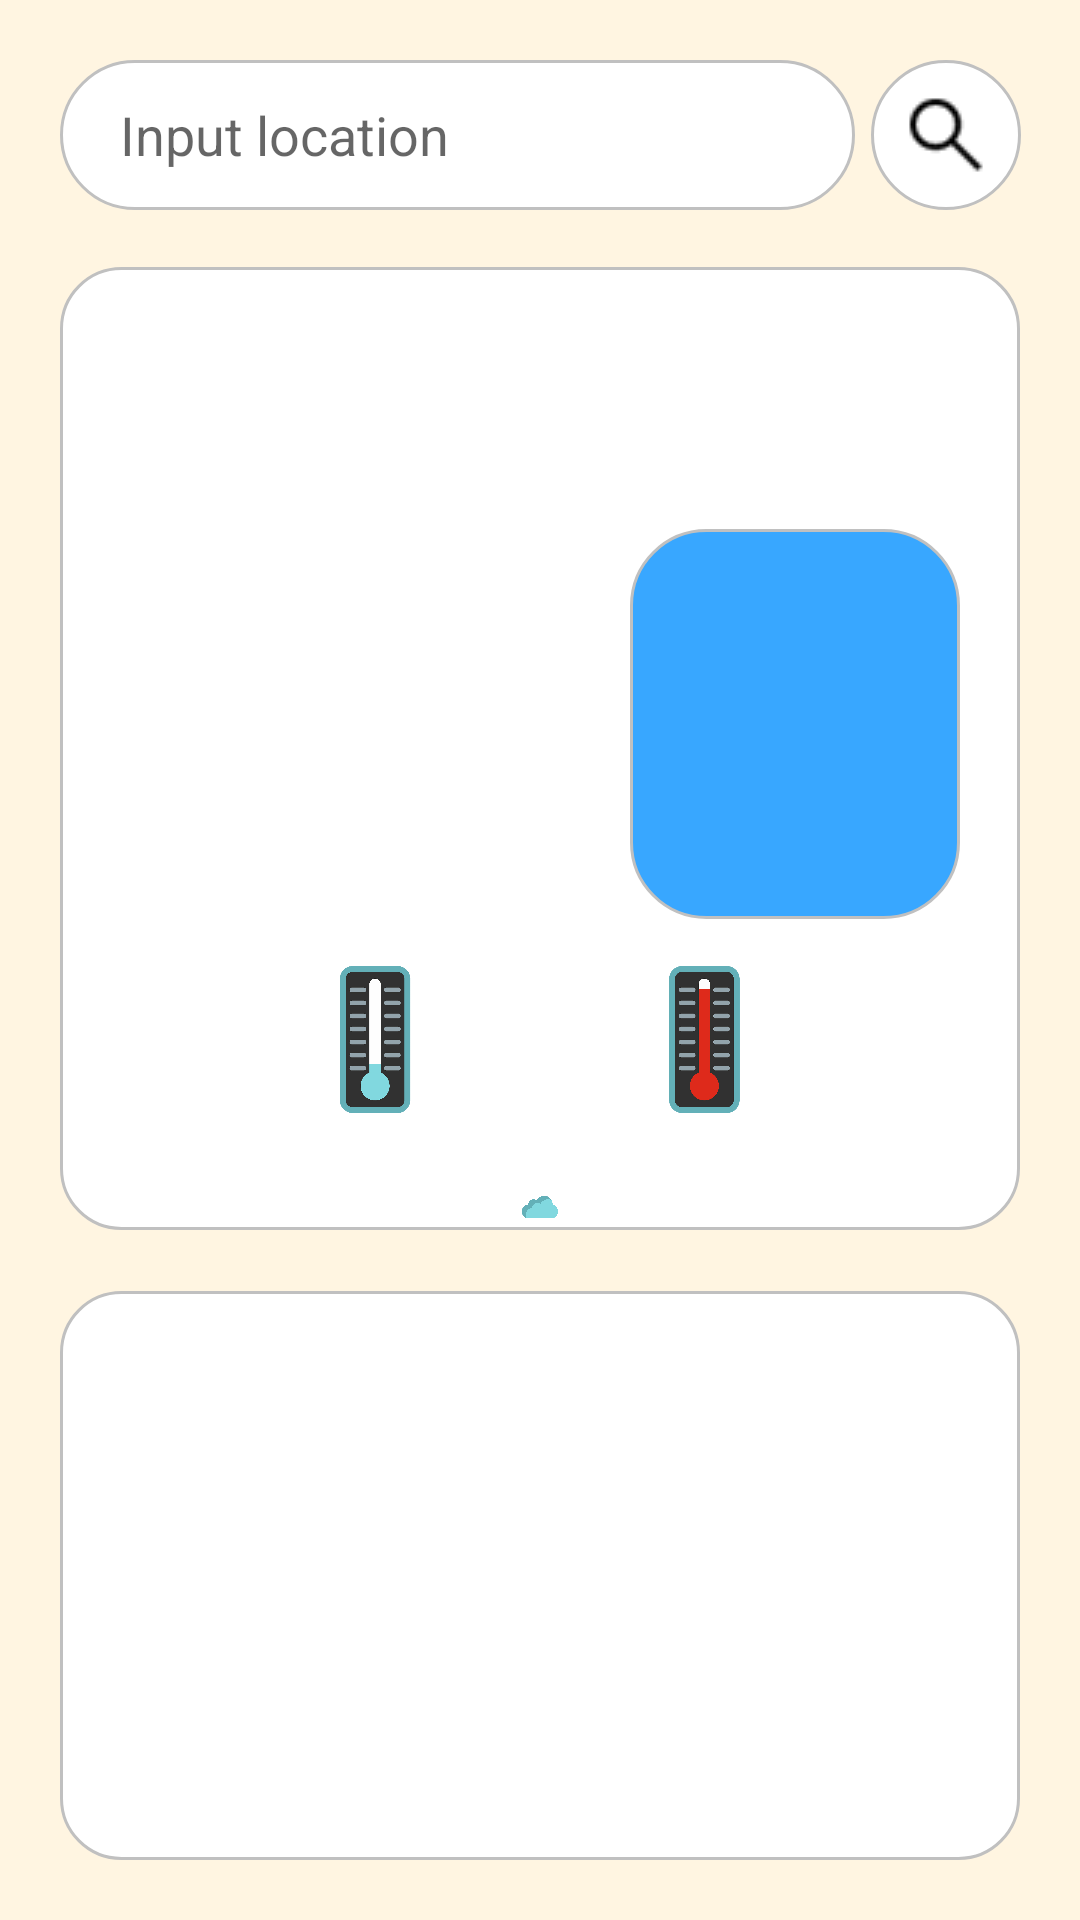

Write the Android layout XML for this screen, with the resource values it uses.
<!-- AndroidManifest.xml: application theme Theme.UITSmart -->
<!-- res/layout/fragment_weather.xml -->
<?xml version="1.0" encoding="utf-8"?>
<RelativeLayout xmlns:android="http://schemas.android.com/apk/res/android"
    android:layout_width="match_parent"
    android:layout_height="match_parent"
    android:background="@color/maincolor">

    <EditText
        android:id="@+id/edtLocation"
        android:layout_width="match_parent"
        android:layout_height="50dp"
        android:layout_alignParentTop="true"
        android:layout_marginTop="20dp"
        android:layout_marginLeft="20dp"
        android:layout_marginRight="75dp"
        android:background="@drawable/custom_search"
        android:hint="Input location"
        android:paddingLeft="20dp"/>

    <ImageButton
        android:id="@+id/btnSearch"
        android:layout_width="50dp"
        android:layout_height="50dp"
        android:src="@drawable/search"
        android:layout_toRightOf="@+id/edtLocation"
        android:layout_marginTop="20dp"
        android:layout_marginStart="-70dp"
        android:background="@drawable/custom_button_search"/>

    <RelativeLayout
        android:id="@+id/rltW1"
        android:layout_width="match_parent"
        android:layout_height="match_parent"
        android:layout_below="@+id/edtLocation"
        android:layout_marginHorizontal="20dp"
        android:layout_marginTop="19dp"
        android:layout_marginBottom="230dp"
        android:background="@drawable/custom_main_weather">

        <TextView
            android:id="@+id/tvLocation"
            android:layout_width="match_parent"
            android:layout_height="wrap_content"
            android:layout_marginTop="10dp"
            android:textAlignment="center"
            android:textSize="30dp"
            android:textStyle="bold" />

        <TextView
            android:id="@+id/tvTime"
            android:layout_width="match_parent"
            android:layout_height="wrap_content"
            android:layout_below="@+id/tvLocation"
            android:textAlignment="center"
            android:textColor="@color/black"
            android:textSize="20dp" />
        <RelativeLayout
            android:id="@+id/rltTemp"
            android:layout_width="match_parent"
            android:layout_height="140dp"
            android:layout_below="@+id/tvTime"
            android:layout_marginTop="10dp"
            android:gravity="center">

            <ImageView
                android:id="@+id/imgStatusW"
                android:layout_width="130dp"
                android:layout_height="130dp"
                android:layout_marginEnd="20dp"
                android:background="@drawable/custom_statusw"
                android:layout_marginStart="190dp" />

            <TextView
                android:id="@+id/tvTemp"
                android:layout_width="wrap_content"
                android:layout_height="match_parent"
                android:layout_toLeftOf="@id/imgStatusW"
                android:gravity="center"
                android:layout_marginEnd="-180dp"
                android:textColor="@color/darkblue"
                android:textStyle="bold"
                android:textSize="70dp"/>



        </RelativeLayout>

        <RelativeLayout
            android:id="@+id/rltminmaxt"
            android:layout_width="match_parent"
            android:layout_height="60dp"
            android:layout_below="@+id/rltTemp"
            android:gravity="center">

            <ImageView
                android:id="@+id/mint"
                android:layout_width="50dp"
                android:layout_height="match_parent"
                android:src="@drawable/mintemp"/>

            <TextView
                android:id="@+id/tvMinT"
                android:layout_width="wrap_content"
                android:layout_height="match_parent"
                android:layout_toRightOf="@id/mint"
                android:gravity="center"
                android:textStyle=""
                android:textSize="25dp"/>

            <ImageView
                android:id="@+id/maxt"
                android:layout_width="50dp"
                android:layout_height="match_parent"
                android:layout_toRightOf="@+id/tvMinT"
                android:layout_marginLeft="60dp"
                android:src="@drawable/maxtemp"/>

            <TextView
                android:id="@+id/tvMaxT"
                android:layout_width="wrap_content"
                android:layout_height="match_parent"
                android:layout_toRightOf="@id/maxt"
                android:gravity="center"
                android:textSize="25dp"/>

        </RelativeLayout>

        <RelativeLayout
            android:layout_width="match_parent"
            android:layout_height="match_parent"
            android:layout_below="@+id/rltminmaxt"
            android:gravity="center_horizontal"
            android:layout_marginTop="20dp">


            <ImageView
                android:id="@+id/img1"
                android:layout_width="50dp"
                android:layout_height="50dp"
                android:src="@drawable/humidity"/>

            <ImageView
                android:id="@+id/img2"
                android:layout_width="50dp"
                android:layout_height="50dp"
                android:layout_toRightOf="@id/img1"
                android:layout_marginLeft="70dp"
                android:src="@drawable/cloud"/>

            <ImageView
                android:id="@+id/img3"
                android:layout_width="50dp"
                android:layout_height="50dp"
                android:layout_toRightOf="@id/img2"
                android:layout_marginLeft="70dp"
                android:src="@drawable/windy"/>

            <TextView
                android:id="@+id/tvHumidityW"
                android:layout_width="wrap_content"
                android:layout_height="wrap_content"
                android:layout_alignParentBottom="true"
                android:textAlignment="center"
                android:layout_marginBottom="20dp"
                android:layout_marginLeft="15dp"
                android:textSize="18dp"
                android:textColor="@color/black"
                />

            <TextView
                android:id="@+id/tvCloudW"
                android:layout_width="wrap_content"
                android:layout_height="wrap_content"
                android:layout_alignParentBottom="true"
                android:textAlignment="center"
                android:layout_marginBottom="20dp"
                android:layout_toRightOf="@id/tvHumidityW"
                android:layout_marginLeft="85dp"
                android:textSize="18dp"
                android:textColor="@color/black"
                />

            <TextView
                android:id="@+id/tvWinddW"
                android:layout_width="wrap_content"
                android:layout_height="wrap_content"
                android:layout_alignParentBottom="true"
                android:textAlignment="center"
                android:layout_marginBottom="20dp"
                android:layout_toRightOf="@id/tvCloudW"
                android:layout_marginLeft="80dp"
                android:textSize="18dp"
                android:textColor="@color/black"
                />


        </RelativeLayout>





    </RelativeLayout>

    <RelativeLayout
        android:id="@+id/rltW2"
        android:layout_width="match_parent"
        android:layout_height="match_parent"
        android:layout_below="@+id/rltW1"
        android:layout_marginHorizontal="20dp"
        android:background="@drawable/custom_main_weather"
        android:layout_marginTop="-210dp"
        android:layout_marginBottom="20dp" >

        <ListView
            android:id="@+id/listWeather"
            android:layout_width="match_parent"
            android:layout_height="match_parent" />
    </RelativeLayout>

</RelativeLayout>
<!-- resources referenced by this layout -->
<resources>
  <color name="black">#FF000000</color>
  <color name="darkblue">#0f958f</color>
  <color name="maincolor">#fff5e1</color>
  <!-- drawable cloud: png bitmap (drawable-v24, 578796 bytes) -->
  <!-- drawable custom_button_search (drawable) -->
  <?xml version="1.0" encoding="utf-8"?>
  <shape xmlns:android="http://schemas.android.com/apk/res/android">
      <solid android:color="@color/white" />
      <corners android:radius="1000dp"> </corners>
      <stroke android:color="@color/siver" android:width="1dp"></stroke>
  </shape>
  <!-- drawable custom_main_weather (drawable) -->
  <?xml version="1.0" encoding="utf-8"?>
  <shape xmlns:android="http://schemas.android.com/apk/res/android">
      <solid android:color="@color/white" />
      <corners android:radius="20dp"> </corners>
      <stroke android:color="@color/siver" android:width="1dp"></stroke>
  </shape>
  <!-- drawable custom_search (drawable) -->
  <?xml version="1.0" encoding="utf-8"?>
  <shape xmlns:android="http://schemas.android.com/apk/res/android">
  
      <solid android:color="@color/white" />
      <corners android:radius="40dp"> </corners>
      <stroke android:color="@color/siver" android:width="1dp"></stroke>
  </shape>
  <!-- drawable custom_statusw (drawable) -->
  <?xml version="1.0" encoding="utf-8"?>
  <shape xmlns:android="http://schemas.android.com/apk/res/android">
      <solid android:color="@color/lightblue"  />
      <corners android:radius="25dp"> </corners>
      <stroke android:color="@color/siver" android:width="1dp"></stroke>
  </shape>
  <!-- drawable maxtemp: png bitmap (drawable-v24, 623592 bytes) -->
  <!-- drawable mintemp: png bitmap (drawable-v24, 642359 bytes) -->
  <!-- drawable search: png bitmap (drawable-v24, 623 bytes) -->
  <style name="Theme.UITSmart" parent="Theme.MaterialComponents.DayNight.DarkActionBar">
          
          <item name="colorPrimary">@color/darkblue</item>
          <item name="colorPrimaryVariant">@color/purple_700</item>
          <item name="colorOnPrimary">@color/white</item>
          
          <item name="colorSecondary">@color/teal_200</item>
          <item name="colorSecondaryVariant">@color/teal_700</item>
          <item name="colorOnSecondary">@color/black</item>
          
          <item name="android:statusBarColor">?attr/colorPrimaryVariant</item>
          
      </style>
  <color name="white">#FFFFFFFF</color>
  <color name="siver">#C0C0C0</color>
  <color name="lightblue">#38a7ff</color>
  <color name="purple_700">#FF3700B3</color>
  <color name="teal_200">#FF03DAC5</color>
  <color name="teal_700">#FF018786</color>
</resources>
